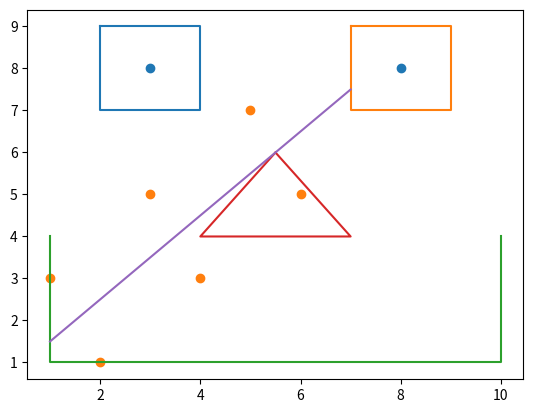

Python code for this plot: (Note: this script raises an exception after producing the figure.)
import numpy 
import pandas
%matplotlib inline
import matplotlib.pylab as plt

print("Hello, world!")

plt.plot([2,4,4,2,2],[9,9,7,7,9])
plt.plot([7,9,9,7,7],[9,9,7,7,9])
plt.scatter([3,8], [8,8])
plt.plot([1,1,10,10],[4,1,1,4])
plt.plot([5.5,4,7,5.5],[6,4,4,6])

print("My name is Sara and this is my first experience with Python.")

a = 7
b = 8
print("a + b = ", a + b)

plt.scatter([1,2,3,4,5,6], [3,1,5,3,7,5])
plt.plot([1,7],[1.5,7.5])

i = 1
while i<10:
    print(i, "squared equals ", i*i)
    i = i + 1

a = 3
b = 4
c = 5

if a<b:
    print(a, "is less than", b)
    if b<c:
        print(b, "is less than", c)
        print("Therefore,", a,"is less than", c)
    else:
        print(c, 'is not less than', b)
else:
    print(a, 'is not less than', b)

n = int(input("Enter integer : "))
print(n,"+ 1 =", n+1)

n = input("Enter Name : ")
print("Hello,", n,". It's nice to meet you.")